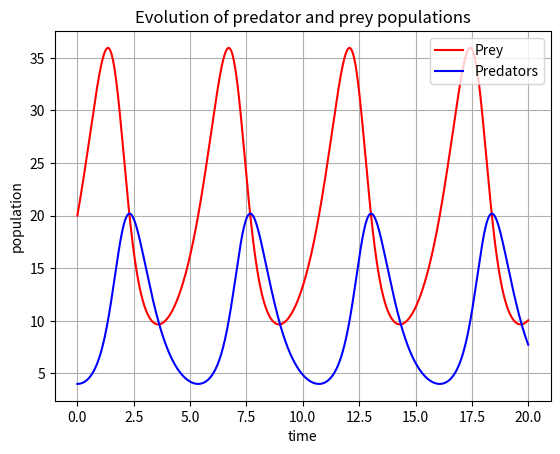

Recreate this plot in Python.
import numpy as np
from matplotlib import pyplot as plt
a = 1.0
b = 0.1
c = 1.5
d = 0.75
def dX_dt(X, t):
   return np.array([ a*X[0] - b*X[0]*X[1] , -c*X[1] + d*b*X[0]*X[1] ])
t = np.linspace(0, 20, 2000)
X_initial = np.array([20, 4])
from scipy import integrate
X = integrate.odeint(dX_dt, X_initial, t)
prey = X[:, 0]
predators = X[:, 1]
fig = plt.figure()
plt.plot(t, prey, 'r-', label='Prey')
plt.plot(t, predators, 'b-', label='Predators')
plt.grid()
plt.legend(loc='best')
plt.xlabel('time')
plt.ylabel('population')
plt.title('Evolution of predator and prey populations')
plt.show()
